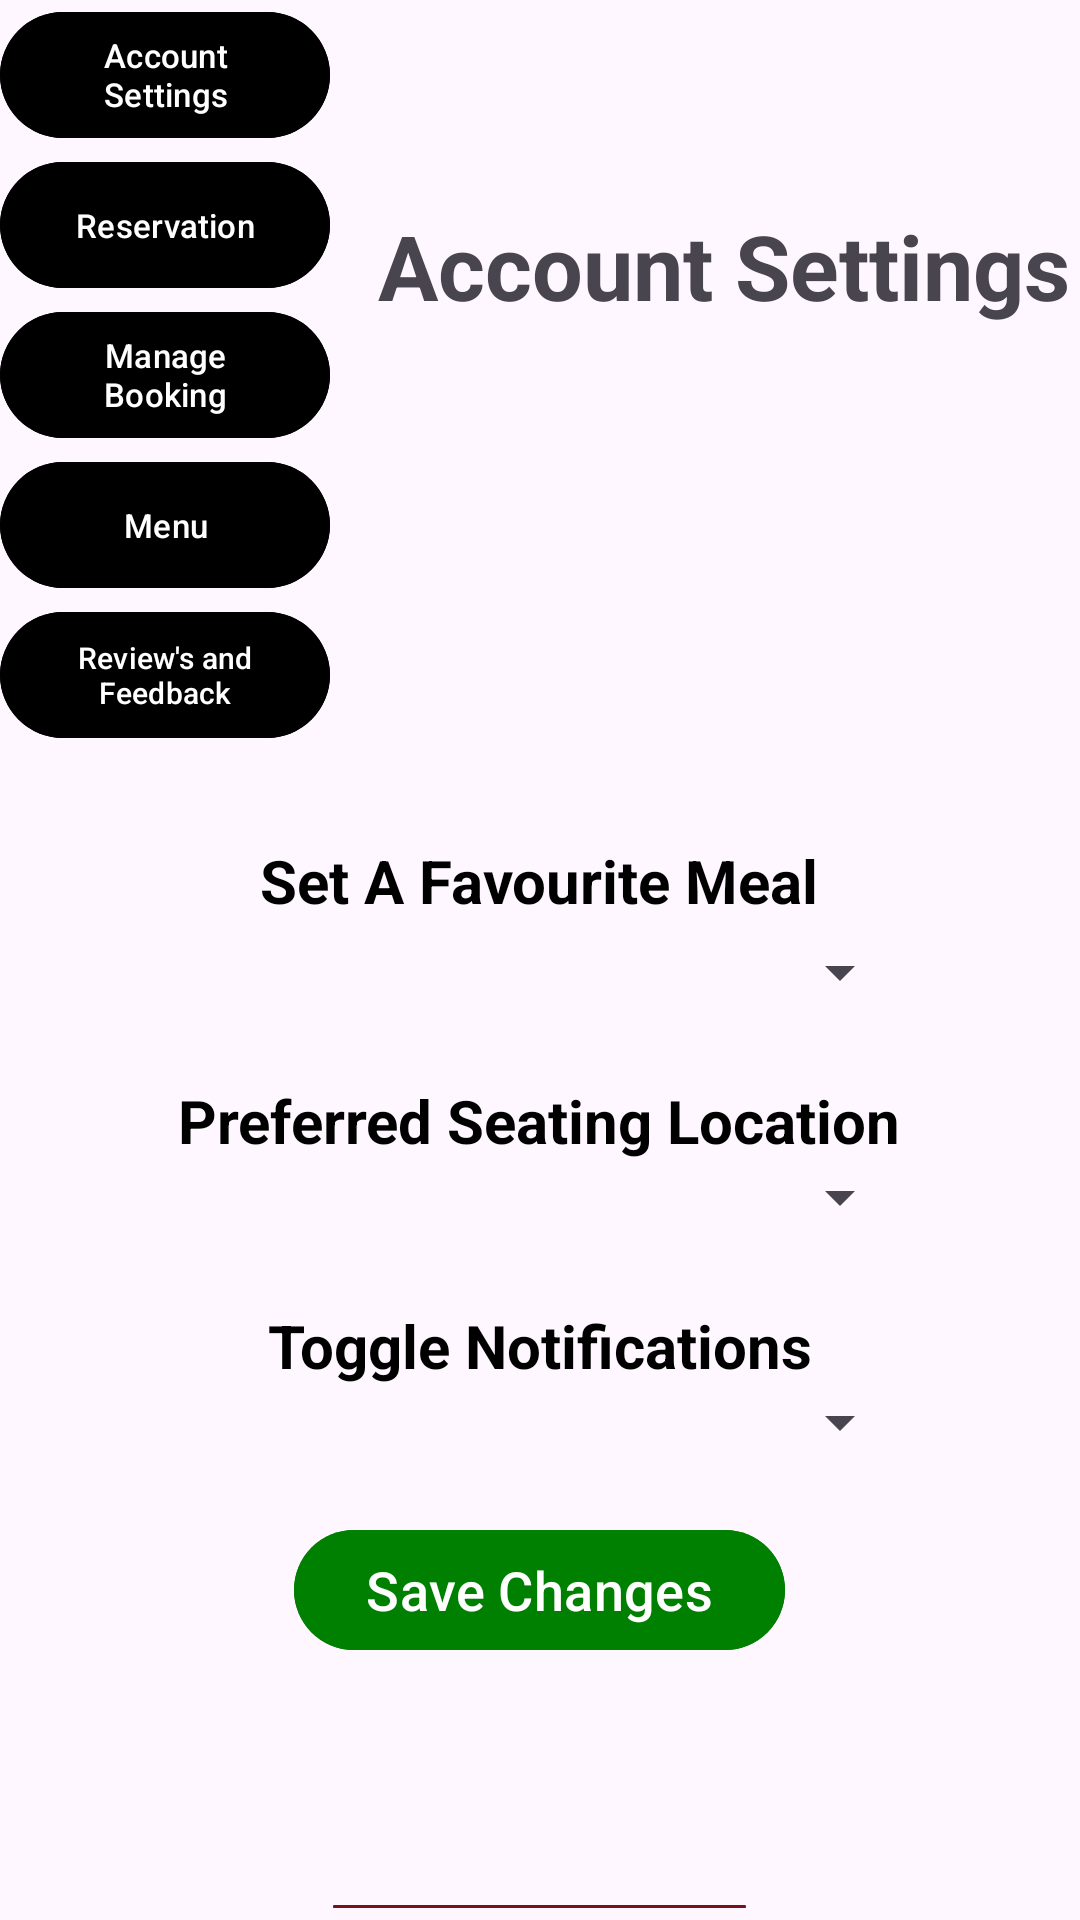

Reconstruct the res/layout file that produces this screen, plus the resources it refers to.
<!-- AndroidManifest.xml: application theme Theme.AS2 -->
<!-- res/layout/activity_main3.xml -->
<?xml version="1.0" encoding="utf-8"?>
<RelativeLayout xmlns:android="http://schemas.android.com/apk/res/android"
    xmlns:app="http://schemas.android.com/apk/res-auto"
    xmlns:tools="http://schemas.android.com/tools"
    android:layout_width="match_parent"
    android:layout_height="match_parent"
    android:background="@drawable/background"
    tools:context=".MainActivity">


    <TextView
        android:id="@+id/accsettings"
        android:layout_width="wrap_content"
        android:layout_height="wrap_content"
        android:layout_alignTop="@id/button3"
        android:layout_marginStart="16dp"
        android:layout_marginLeft="38dp"
        android:layout_marginTop="-32dp"
        android:layout_toRightOf="@id/button3"
        android:text="Account Settings"
        android:textSize="30dp"
        android:textStyle="bold" />

    <ImageView
        android:id="@+id/settingimage"
        android:layout_width="166dp"
        android:layout_height="92dp"
        android:layout_below="@id/accsettings"
        android:layout_centerHorizontal="true"
        android:layout_marginTop="10dp"
        android:src="@drawable/settingimage24" />

    <com.google.android.material.button.MaterialButton
        android:id="@+id/button"
        android:layout_width="110dp"
        android:layout_height="50dp"
        android:backgroundTint="@color/black"
        android:text="Account Settings"
        android:textSize="11dp"
        app:iconSize="18dp"
        />

    <com.google.android.material.button.MaterialButton
        android:id="@+id/button2"
        android:layout_width="110dp"
        android:layout_height="50dp"
        android:backgroundTint="@color/black"
        android:text="Reservation"
        android:textSize="11dp"
        android:layout_below="@id/button"
        app:iconSize="18dp"
        />

    <com.google.android.material.button.MaterialButton
        android:id="@+id/button3"
        android:layout_width="110dp"
        android:layout_height="50dp"
        android:backgroundTint="@color/black"
        android:text="Manage Booking"
        android:textSize="11dp"
        android:layout_below="@id/button2"
        app:iconSize="18dp"
        />

    <com.google.android.material.button.MaterialButton
        android:id="@+id/button4"
        android:layout_width="110dp"
        android:layout_height="50dp"
        android:backgroundTint="@color/black"
        android:text="Menu"
        android:textSize="11dp"
        android:layout_below="@id/button3"
        app:iconSize="18dp"
        />

    <com.google.android.material.button.MaterialButton
        android:id="@+id/button5"
        android:layout_width="110dp"
        android:layout_height="50dp"
        android:backgroundTint="@color/black"
        android:text="Review's and Feedback"
        android:textSize="10dp"
        android:layout_below="@id/button4"
        app:iconSize="18dp"
        />

    <TextView
        android:id="@+id/favmealtext"
        android:layout_width="wrap_content"
        android:layout_height="wrap_content"
        android:layout_centerHorizontal="true"
        android:layout_marginStart="20dp"
        android:layout_marginTop="280dp"
        android:layout_marginEnd="20dp"
        android:layout_marginBottom="2dp"
        android:text="Set A Favourite Meal"
        android:textColor="@color/black"
        android:textSize="20sp"
        android:textStyle="bold" />

    <Spinner
        android:id="@+id/spinnerFavoriteMeal"
        android:layout_width="248dp"
        android:layout_height="wrap_content"
        android:layout_below="@id/favmealtext"
        android:layout_centerHorizontal="true"
        android:layout_marginTop="3dp" />

    <TextView
        android:id="@+id/favlocationtext"
        android:layout_width="wrap_content"
        android:layout_height="wrap_content"
        android:layout_centerHorizontal="true"
        android:layout_marginTop="360dp"
        android:textColor="@color/black"
        android:text="Preferred Seating Location"
        android:textStyle="bold"
        android:textSize="20sp"
        />

    <Spinner
        android:id="@+id/spinnerFavouriteSeat"
        android:layout_width="248dp"
        android:layout_height="wrap_content"
        android:layout_centerHorizontal="true"
        android:layout_below="@+id/favlocationtext" />


    <TextView
        android:id="@+id/notificationtext"
        android:layout_width="wrap_content"
        android:layout_height="wrap_content"
        android:text="Toggle Notifications"
        android:layout_centerHorizontal="true"
        android:layout_marginTop="435dp"
        android:textColor="@color/black"
        android:textSize="20dp"
        android:textStyle="bold"/>

    <Spinner
        android:id="@+id/spinnernoti"
        android:layout_width="248dp"
        android:layout_height="wrap_content"
        android:layout_centerHorizontal="true"
        android:layout_below="@id/notificationtext"/>

    <com.google.android.material.button.MaterialButton
        android:id="@+id/savebtn"
        android:layout_width="wrap_content"
        android:layout_height="wrap_content"
        android:layout_below="@id/spinnernoti"
        android:layout_centerHorizontal="true"
        android:layout_marginTop="20dp"
        android:backgroundTint="@color/green"
        android:text="Save Changes"
        android:textSize="18dp"/>



    <com.google.android.material.button.MaterialButton
        android:id="@+id/logoutbtn"
        android:layout_width="wrap_content"
        android:layout_height="wrap_content"
        android:layout_below="@id/spinnerFavouriteSeat"
        android:layout_centerHorizontal="true"
        android:layout_marginTop="220dp"
        android:backgroundTint="@color/DarkMagenta"
        android:text="Log Out"
        android:textSize="25dp" />


</RelativeLayout>
<!-- resources referenced by this layout -->
<resources>
  <color name="DarkMagenta">#75121E</color>
  <color name="black">#FF000000</color>
  <color name="green">#008000</color>
  <style name="Theme.AS2" parent="Base.Theme.AS2" />
  <style name="Base.Theme.AS2" parent="Theme.Material3.DayNight.NoActionBar">
          
          
      </style>
</resources>
